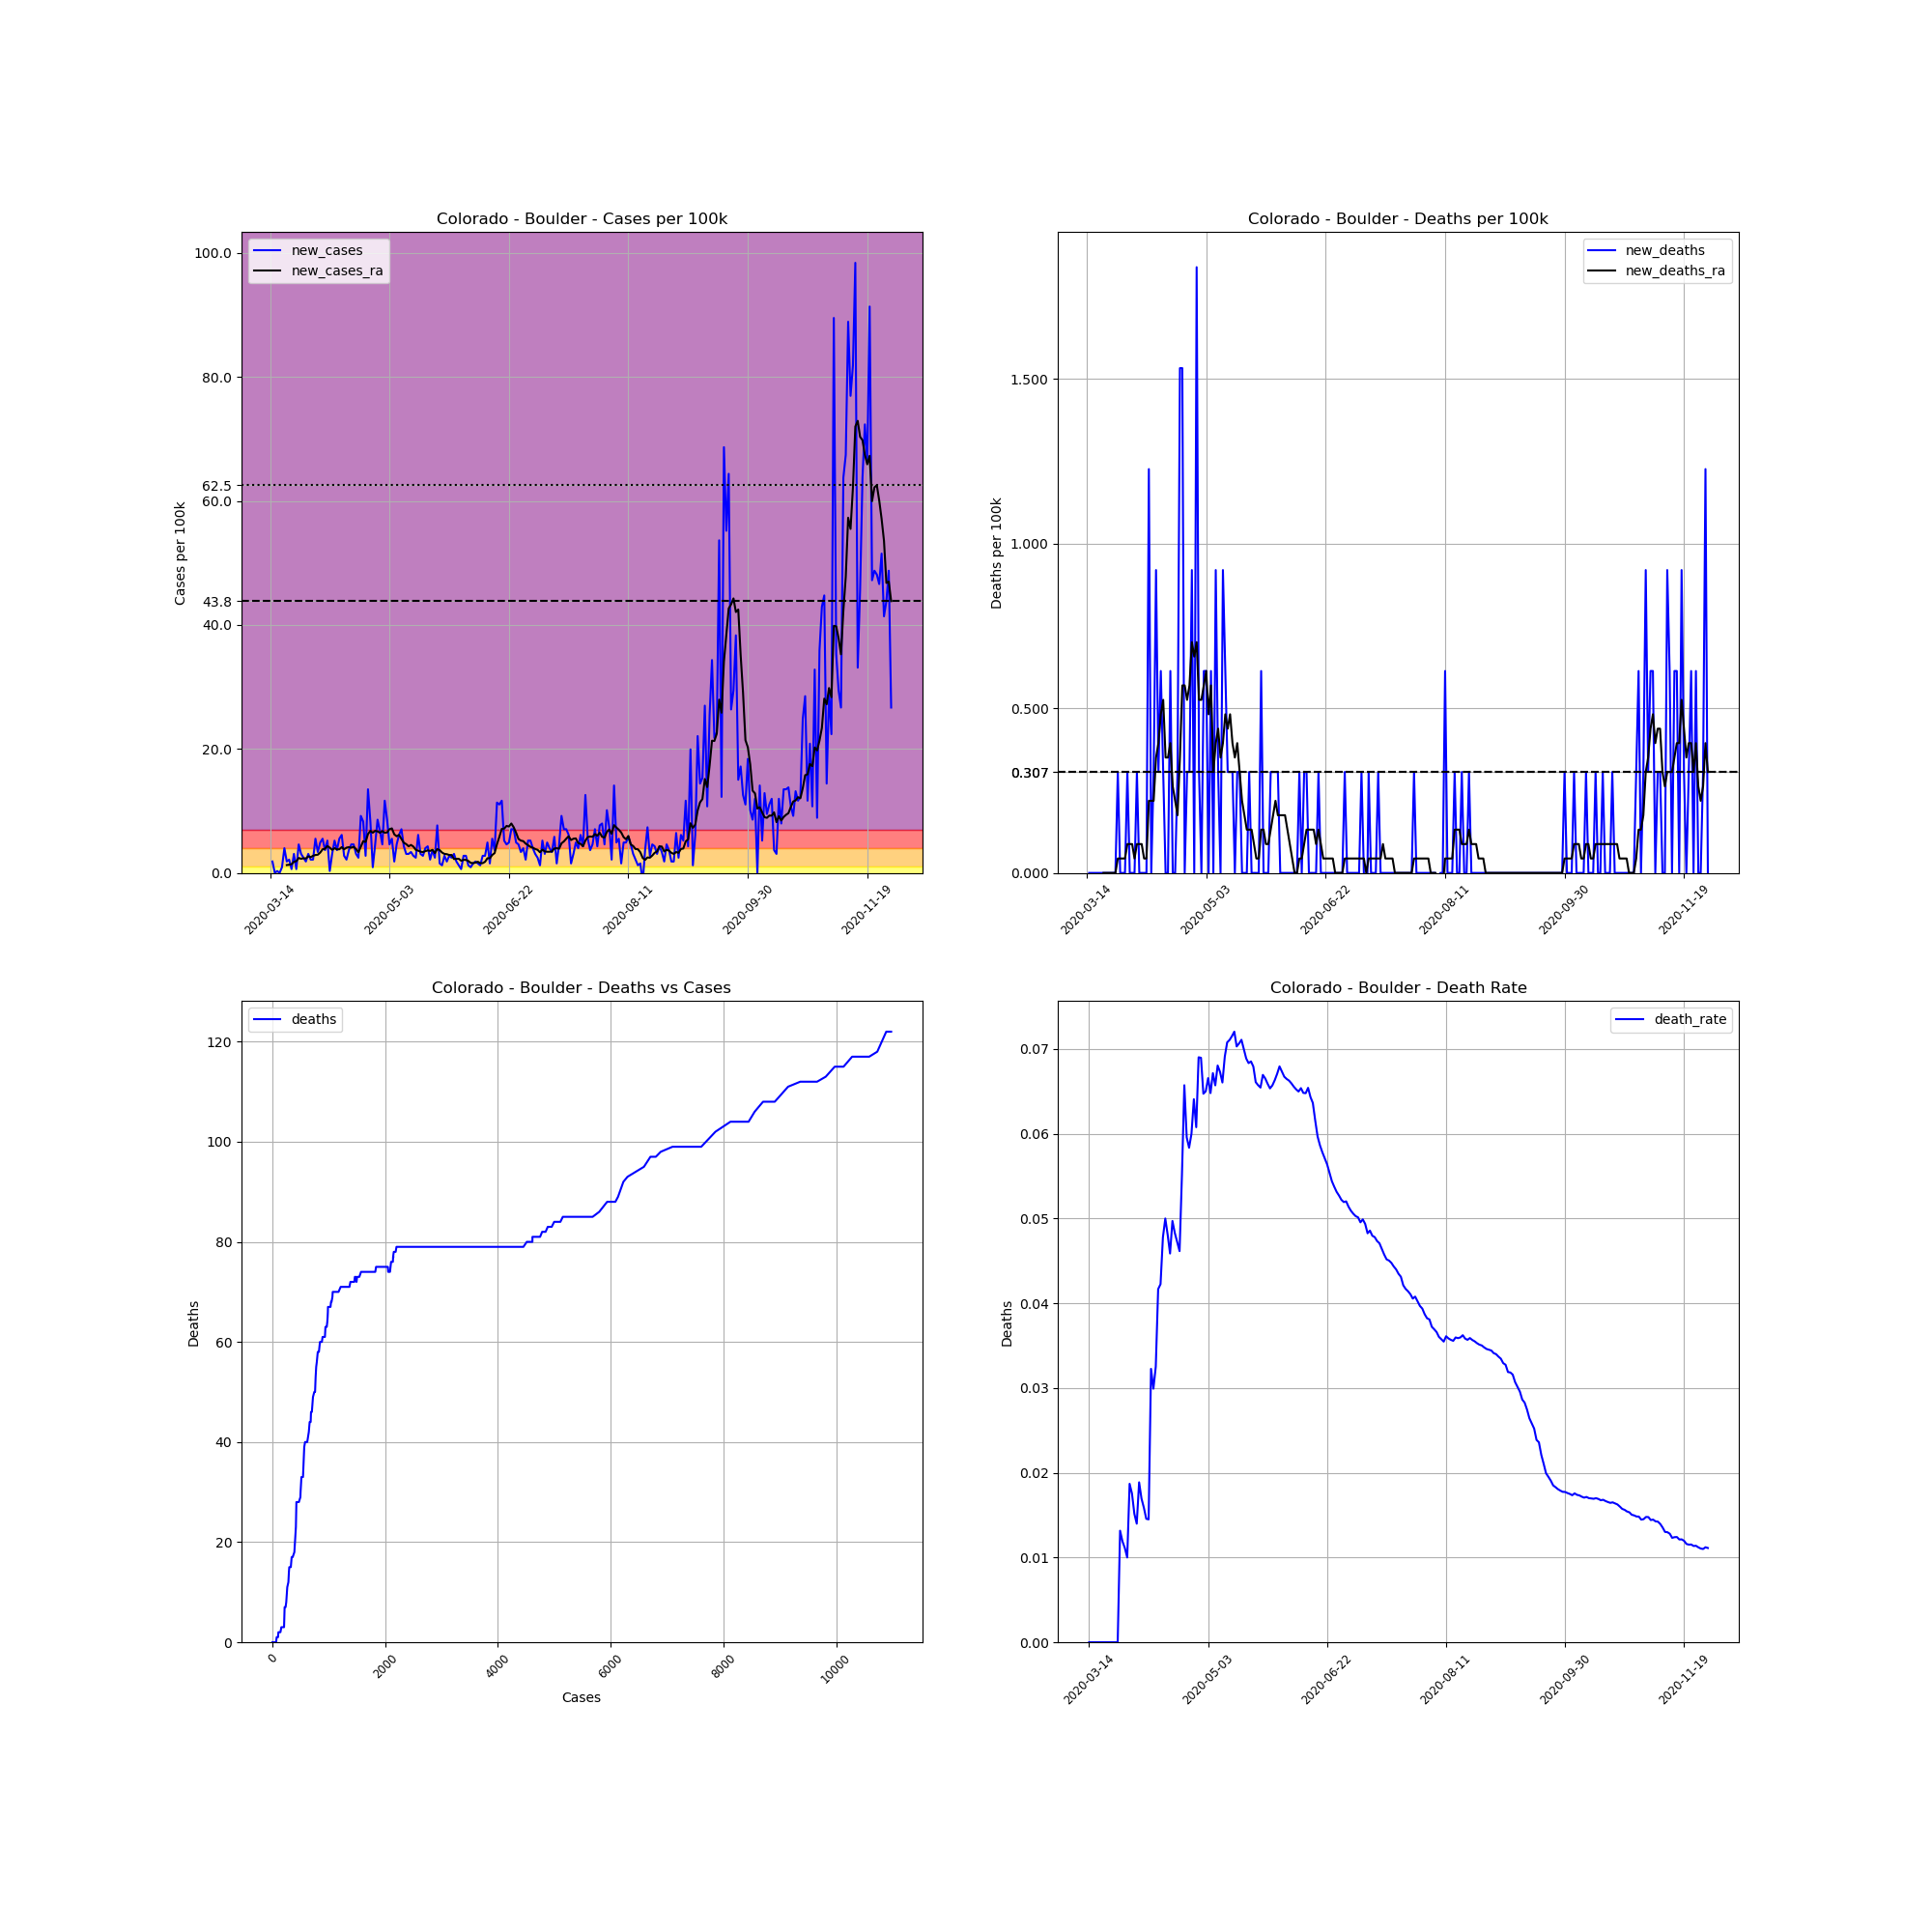

The data file committed next to this chart (first rows):
, date, county, state, fips, cases, deaths, COUNTY, STNAME, CTYNAME, POPESTIMATE2019, cases_per_100k, deaths_per_100k, death_rate, new_cases, new_deaths, new_cases_ra, new_deaths_ra
83596, 2020-03-14, Boulder, Colorado, 8013, 1, 0.0, 13, Colorado, Boulder, 326196, 0.3066, 0.0, 0.0, , , , 
83597, 2020-03-15, Boulder, Colorado, 8013, 7, 0.0, 13, Colorado, Boulder, 326196, 2.146, 0.0, 0.0, 1.839, 0.0, , 
83598, 2020-03-16, Boulder, Colorado, 8013, 7, 0.0, 13, Colorado, Boulder, 326196, 2.146, 0.0, 0.0, 0.0, 0.0, , 
83599, 2020-03-17, Boulder, Colorado, 8013, 8, 0.0, 13, Colorado, Boulder, 326196, 2.453, 0.0, 0.0, 0.3066, 0.0, , 
83600, 2020-03-18, Boulder, Colorado, 8013, 8, 0.0, 13, Colorado, Boulder, 326196, 2.453, 0.0, 0.0, 0.0, 0.0, , 
83601, 2020-03-19, Boulder, Colorado, 8013, 11, 0.0, 13, Colorado, Boulder, 326196, 3.372, 0.0, 0.0, 0.9197, 0.0, , 
83602, 2020-03-20, Boulder, Colorado, 8013, 24, 0.0, 13, Colorado, Boulder, 326196, 7.358, 0.0, 0.0, 3.985, 0.0, , 
83603, 2020-03-21, Boulder, Colorado, 8013, 30, 0.0, 13, Colorado, Boulder, 326196, 9.197, 0.0, 0.0, 1.839, 0.0, 1.27, 0.0
83604, 2020-03-22, Boulder, Colorado, 8013, 37, 0.0, 13, Colorado, Boulder, 326196, 11.34, 0.0, 0.0, 2.146, 0.0, 1.314, 0.0
83605, 2020-03-23, Boulder, Colorado, 8013, 39, 0.0, 13, Colorado, Boulder, 326196, 11.96, 0.0, 0.0, 0.6131, 0.0, 1.401, 0.0
83606, 2020-03-24, Boulder, Colorado, 8013, 49, 0.0, 13, Colorado, Boulder, 326196, 15.02, 0.0, 0.0, 3.066, 0.0, 1.796, 0.0
83607, 2020-03-25, Boulder, Colorado, 8013, 51, 0.0, 13, Colorado, Boulder, 326196, 15.63, 0.0, 0.0, 0.6131, 0.0, 1.883, 0.0
83608, 2020-03-26, Boulder, Colorado, 8013, 66, 0.0, 13, Colorado, Boulder, 326196, 20.23, 0.0, 0.0, 4.598, 0.0, 2.409, 0.0
83609, 2020-03-27, Boulder, Colorado, 8013, 76, 1.0, 13, Colorado, Boulder, 326196, 23.3, 0.3066, 0.01316, 3.066, 0.3066, 2.277, 0.04379
83610, 2020-03-28, Boulder, Colorado, 8013, 84, 1.0, 13, Colorado, Boulder, 326196, 25.75, 0.3066, 0.0119, 2.453, 0.0, 2.365, 0.04379
83611, 2020-03-29, Boulder, Colorado, 8013, 90, 1.0, 13, Colorado, Boulder, 326196, 27.59, 0.3066, 0.01111, 1.839, 0.0, 2.321, 0.04379
83612, 2020-03-30, Boulder, Colorado, 8013, 100, 1.0, 13, Colorado, Boulder, 326196, 30.66, 0.3066, 0.01, 3.066, 0.0, 2.671, 0.04379
83613, 2020-03-31, Boulder, Colorado, 8013, 107, 2.0, 13, Colorado, Boulder, 326196, 32.8, 0.6131, 0.01869, 2.146, 0.3066, 2.54, 0.08759
83614, 2020-04-01, Boulder, Colorado, 8013, 114, 2.0, 13, Colorado, Boulder, 326196, 34.95, 0.6131, 0.01754, 2.146, 0.0, 2.759, 0.08759
83615, 2020-04-02, Boulder, Colorado, 8013, 132, 2.0, 13, Colorado, Boulder, 326196, 40.47, 0.6131, 0.01515, 5.518, 0.0, 2.89, 0.08759
83616, 2020-04-03, Boulder, Colorado, 8013, 143, 2.0, 13, Colorado, Boulder, 326196, 43.84, 0.6131, 0.01399, 3.372, 0.0, 2.934, 0.04379
83617, 2020-04-04, Boulder, Colorado, 8013, 159, 3.0, 13, Colorado, Boulder, 326196, 48.74, 0.9197, 0.01887, 4.905, 0.3066, 3.285, 0.08759
83618, 2020-04-05, Boulder, Colorado, 8013, 177, 3.0, 13, Colorado, Boulder, 326196, 54.26, 0.9197, 0.01695, 5.518, 0.0, 3.81, 0.08759
83619, 2020-04-06, Boulder, Colorado, 8013, 189, 3.0, 13, Colorado, Boulder, 326196, 57.94, 0.9197, 0.01587, 3.679, 0.0, 3.898, 0.08759
83620, 2020-04-07, Boulder, Colorado, 8013, 206, 3.0, 13, Colorado, Boulder, 326196, 63.15, 0.9197, 0.01456, 5.212, 0.0, 4.336, 0.04379
83621, 2020-04-08, Boulder, Colorado, 8013, 207, 3.0, 13, Colorado, Boulder, 326196, 63.46, 0.9197, 0.01449, 0.3066, 0.0, 4.073, 0.04379
83622, 2020-04-09, Boulder, Colorado, 8013, 217, 7.0, 13, Colorado, Boulder, 326196, 66.52, 2.146, 0.03226, 3.066, 1.226, 3.723, 0.219
83623, 2020-04-10, Boulder, Colorado, 8013, 234, 7.0, 13, Colorado, Boulder, 326196, 71.74, 2.146, 0.02991, 5.212, 0.0, 3.985, 0.219
83624, 2020-04-11, Boulder, Colorado, 8013, 246, 8.0, 13, Colorado, Boulder, 326196, 75.41, 2.453, 0.03252, 3.679, 0.3066, 3.81, 0.219
83625, 2020-04-12, Boulder, Colorado, 8013, 264, 11.0, 13, Colorado, Boulder, 326196, 80.93, 3.372, 0.04167, 5.518, 0.9197, 3.81, 0.3504
83626, 2020-04-13, Boulder, Colorado, 8013, 284, 12.0, 13, Colorado, Boulder, 326196, 87.06, 3.679, 0.04225, 6.131, 0.3066, 4.161, 0.3942
83627, 2020-04-14, Boulder, Colorado, 8013, 293, 14.0, 13, Colorado, Boulder, 326196, 89.82, 4.292, 0.04778, 2.759, 0.6131, 3.81, 0.4817
83628, 2020-04-15, Boulder, Colorado, 8013, 300, 15.0, 13, Colorado, Boulder, 326196, 91.97, 4.598, 0.05, 2.146, 0.3066, 4.073, 0.5255
83629, 2020-04-16, Boulder, Colorado, 8013, 312, 15.0, 13, Colorado, Boulder, 326196, 95.65, 4.598, 0.04808, 3.679, 0.0, 4.161, 0.3504
83630, 2020-04-17, Boulder, Colorado, 8013, 327, 15.0, 13, Colorado, Boulder, 326196, 100.2, 4.598, 0.04587, 4.598, 0.0, 4.073, 0.3504
83631, 2020-04-18, Boulder, Colorado, 8013, 342, 17.0, 13, Colorado, Boulder, 326196, 104.8, 5.212, 0.04971, 4.598, 0.6131, 4.204, 0.3942
83632, 2020-04-19, Boulder, Colorado, 8013, 352, 17.0, 13, Colorado, Boulder, 326196, 107.9, 5.212, 0.0483, 3.066, 0.0, 3.854, 0.2628
83633, 2020-04-20, Boulder, Colorado, 8013, 360, 17.0, 13, Colorado, Boulder, 326196, 110.4, 5.212, 0.04722, 2.453, 0.0, 3.328, 0.219
83634, 2020-04-21, Boulder, Colorado, 8013, 390, 18.0, 13, Colorado, Boulder, 326196, 119.6, 5.518, 0.04615, 9.197, 0.3066, 4.248, 0.1752
83635, 2020-04-22, Boulder, Colorado, 8013, 417, 23.0, 13, Colorado, Boulder, 326196, 127.8, 7.051, 0.05516, 8.277, 1.533, 5.124, 0.3504
83636, 2020-04-23, Boulder, Colorado, 8013, 426, 28.0, 13, Colorado, Boulder, 326196, 130.6, 8.584, 0.06573, 2.759, 1.533, 4.993, 0.5693
83637, 2020-04-24, Boulder, Colorado, 8013, 470, 28.0, 13, Colorado, Boulder, 326196, 144.1, 8.584, 0.05957, 13.49, 0.0, 6.263, 0.5693
83638, 2020-04-25, Boulder, Colorado, 8013, 497, 29.0, 13, Colorado, Boulder, 326196, 152.4, 8.89, 0.05835, 8.277, 0.3066, 6.788, 0.5255
83639, 2020-04-26, Boulder, Colorado, 8013, 500, 30.0, 13, Colorado, Boulder, 326196, 153.3, 9.197, 0.06, 0.9197, 0.3066, 6.482, 0.5693
83640, 2020-04-27, Boulder, Colorado, 8013, 515, 33.0, 13, Colorado, Boulder, 326196, 157.9, 10.12, 0.06408, 4.598, 0.9197, 6.788, 0.7007
83641, 2020-04-28, Boulder, Colorado, 8013, 543, 33.0, 13, Colorado, Boulder, 326196, 166.5, 10.12, 0.06077, 8.584, 0.0, 6.701, 0.6569
83642, 2020-04-29, Boulder, Colorado, 8013, 565, 39.0, 13, Colorado, Boulder, 326196, 173.2, 11.96, 0.06903, 6.744, 1.839, 6.482, 0.7007
83643, 2020-04-30, Boulder, Colorado, 8013, 580, 40.0, 13, Colorado, Boulder, 326196, 177.8, 12.26, 0.06897, 4.598, 0.3066, 6.744, 0.5255
83644, 2020-05-01, Boulder, Colorado, 8013, 618, 40.0, 13, Colorado, Boulder, 326196, 189.5, 12.26, 0.06472, 11.65, 0.0, 6.482, 0.5255
83645, 2020-05-02, Boulder, Colorado, 8013, 646, 42.0, 13, Colorado, Boulder, 326196, 198, 12.88, 0.06502, 8.584, 0.6131, 6.525, 0.5693
83646, 2020-05-03, Boulder, Colorado, 8013, 661, 44.0, 13, Colorado, Boulder, 326196, 202.6, 13.49, 0.06657, 4.598, 0.6131, 7.051, 0.6131
83647, 2020-05-04, Boulder, Colorado, 8013, 679, 44.0, 13, Colorado, Boulder, 326196, 208.2, 13.49, 0.0648, 5.518, 0.0, 7.182, 0.4817
83648, 2020-05-05, Boulder, Colorado, 8013, 685, 46.0, 13, Colorado, Boulder, 326196, 210, 14.1, 0.06715, 1.839, 0.6131, 6.219, 0.5693
83649, 2020-05-06, Boulder, Colorado, 8013, 700, 46.0, 13, Colorado, Boulder, 326196, 214.6, 14.1, 0.06571, 4.598, 0.0, 5.912, 0.3066
83650, 2020-05-07, Boulder, Colorado, 8013, 720, 49.0, 13, Colorado, Boulder, 326196, 220.7, 15.02, 0.06806, 6.131, 0.9197, 6.131, 0.3942
83651, 2020-05-08, Boulder, Colorado, 8013, 743, 50.0, 13, Colorado, Boulder, 326196, 227.8, 15.33, 0.06729, 7.051, 0.3066, 5.474, 0.4379
83652, 2020-05-09, Boulder, Colorado, 8013, 757, 50.0, 13, Colorado, Boulder, 326196, 232.1, 15.33, 0.06605, 4.292, 0.0, 4.861, 0.3504
83653, 2020-05-10, Boulder, Colorado, 8013, 767, 53.0, 13, Colorado, Boulder, 326196, 235.1, 16.25, 0.0691, 3.066, 0.9197, 4.642, 0.3942
83654, 2020-05-11, Boulder, Colorado, 8013, 777, 55.0, 13, Colorado, Boulder, 326196, 238.2, 16.86, 0.07079, 3.066, 0.6131, 4.292, 0.4817
83655, 2020-05-12, Boulder, Colorado, 8013, 788, 56.0, 13, Colorado, Boulder, 326196, 241.6, 17.17, 0.07107, 3.372, 0.3066, 4.511, 0.4379
... 201 more rows
